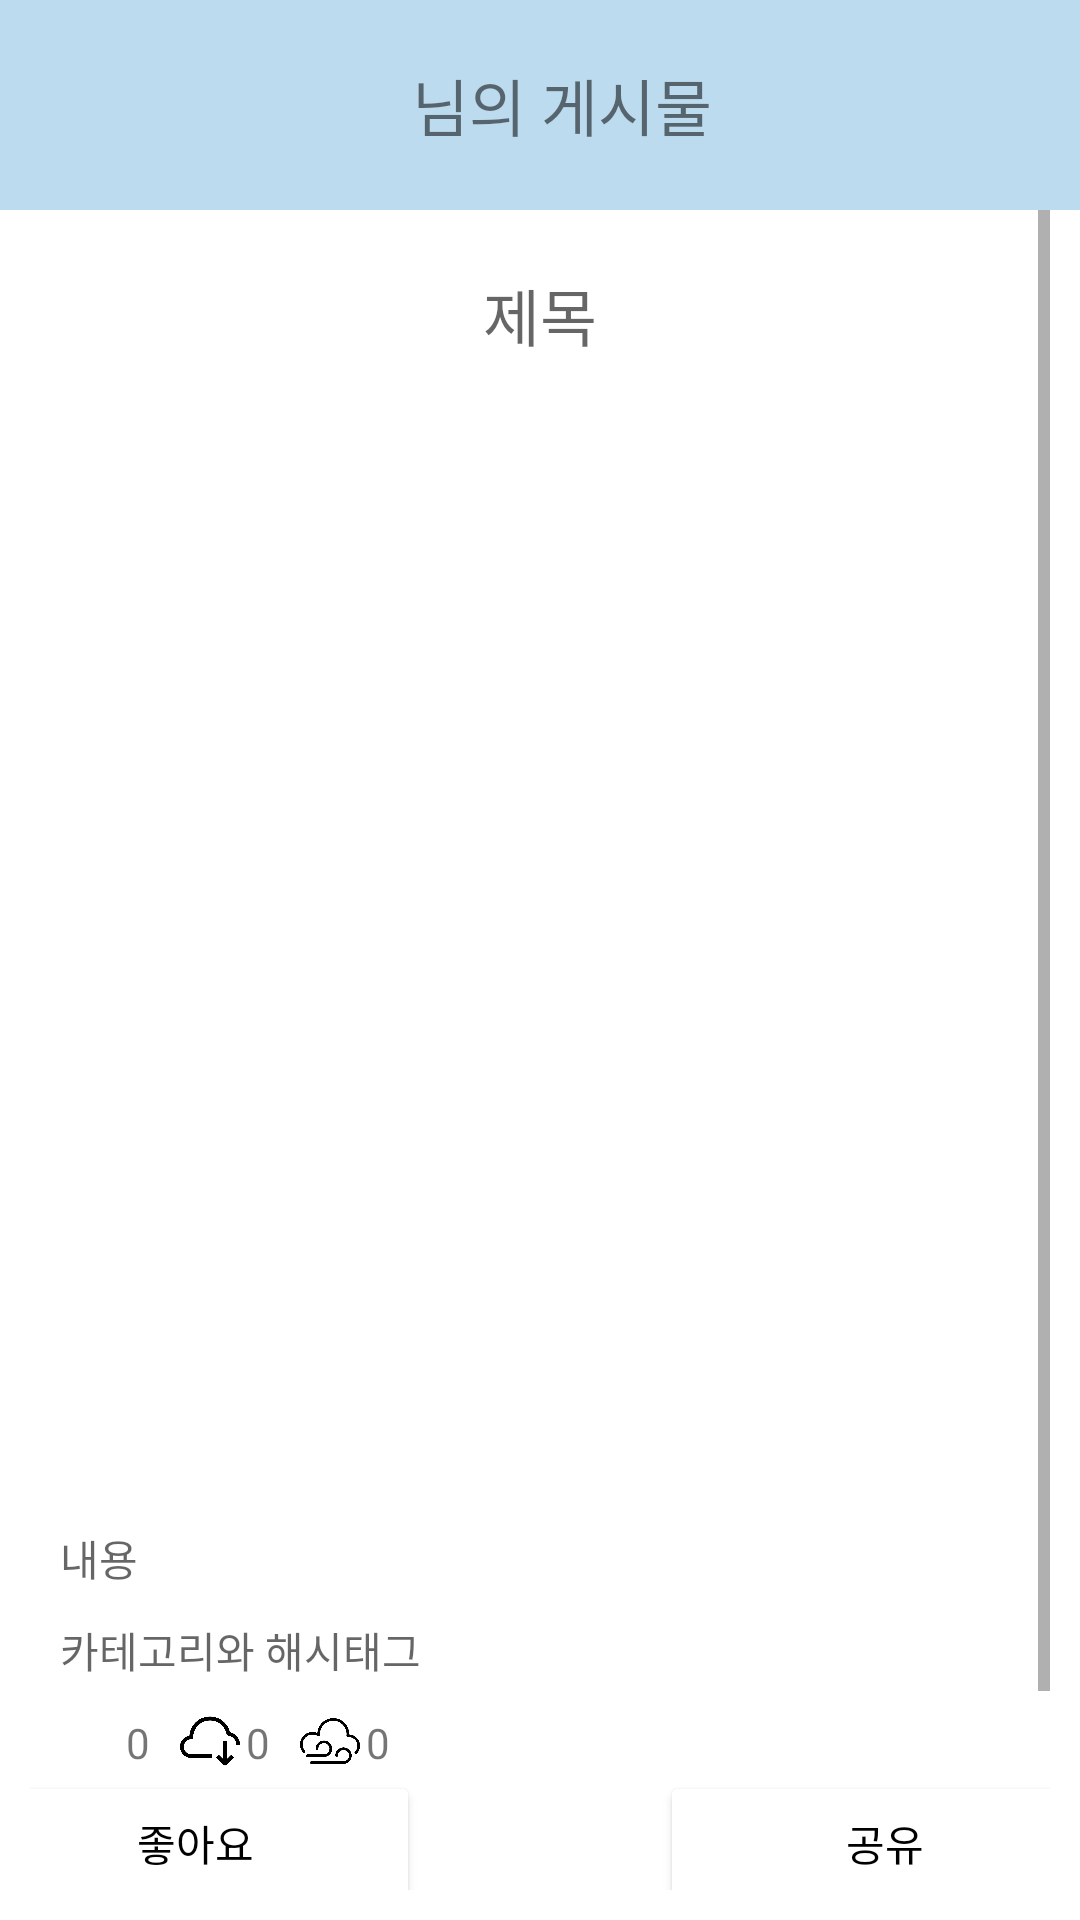

Produce the Android XML layout that renders to this screen, including the resource entries it uses.
<!-- AndroidManifest.xml: application theme Theme.HOBBING -->
<!-- res/layout/activity_inner_post.xml -->
<?xml version="1.0" encoding="utf-8"?>
<LinearLayout xmlns:android="http://schemas.android.com/apk/res/android"
    android:layout_width="match_parent"
    android:layout_height="match_parent"
    xmlns:tools="http://schemas.android.com/tools"
    android:orientation="vertical">

    <LinearLayout
        android:layout_width="match_parent"
        android:layout_height="70dp"
        android:background="#bcdbef"
        android:orientation="horizontal">

        <LinearLayout
            android:layout_width="match_parent"
            android:layout_height="wrap_content"
            android:layout_gravity="center_vertical|center_horizontal">

            <ImageView
                android:id="@+id/activity_inner_post_owner_profile"
                android:layout_width="50dp"
                android:layout_height="50dp"
                android:layout_marginLeft="5dp" />
            <TextView
                android:id="@+id/activity_inner_post_owner"
                android:layout_width="wrap_content"
                android:layout_height="wrap_content"
                android:layout_weight="1"
                android:layout_gravity="center"
                android:gravity="center"
                android:text="님의 게시물"
                android:textSize="10pt" />

            <LinearLayout
                android:layout_width="wrap_content"
                android:layout_height="wrap_content"
                android:layout_gravity="center"
                android:gravity="right|center_vertical">
                <ImageView
                    android:id="@+id/activity_inner_post_select"
                    android:layout_width="30dp"
                    android:layout_height="30dp"
                    android:layout_gravity="right|center_vertical"
                    android:layout_margin="5dp"/>
            </LinearLayout>

        </LinearLayout>

    </LinearLayout>

    <ScrollView
        android:layout_width="match_parent"
        android:layout_height="wrap_content"
        android:layout_marginLeft="10dp"
        android:layout_marginRight="10dp"
        android:layout_marginBottom="10dp">

        <LinearLayout
            android:layout_width="match_parent"
            android:layout_height="wrap_content"
            android:orientation="vertical">

            <LinearLayout
                android:layout_width="match_parent"
                android:layout_height="wrap_content"
                android:orientation="vertical"
                android:layout_margin="10dp">

                <TextView
                    android:id="@+id/activity_inner_post_title"
                    android:layout_width="match_parent"
                    android:layout_height="wrap_content"
                    android:hint="제목"
                    android:textSize="10pt"
                    android:layout_margin="10dp"
                    android:gravity="center"/>

                <androidx.recyclerview.widget.RecyclerView
                    android:id="@+id/activity_inner_post_image"
                    android:layout_width="match_parent"
                    android:layout_height="350dp"
                    android:layout_marginTop="9dp"
                    android:scrollbars="none"/>
            </LinearLayout>

            <TextView
                android:id="@+id/activity_inner_post_description"
                android:layout_width="match_parent"
                android:layout_height="match_parent"
                android:gravity="left|top"
                android:background="@android:color/transparent"
                android:layout_marginLeft="10dp"
                android:layout_marginRight="10dp"
                android:layout_marginTop="10dp"
                android:hint="내용"/>
            <TextView
                android:layout_margin="10dp"
                android:layout_width="match_parent"
                android:layout_height="wrap_content"
                android:hint="카테고리와 해시태그"/>

            <LinearLayout
                android:layout_width="match_parent"
                android:layout_height="wrap_content"
                android:orientation="horizontal">

                <LinearLayout
                    android:layout_width="wrap_content"
                    android:layout_height="wrap_content"
                    android:orientation="horizontal">

                    <ImageView
                        android:id="@+id/activity_inner_post_like"
                        android:layout_width="20dp"
                        android:layout_height="20dp"
                        android:textSize="6pt"
                        android:layout_marginLeft="10dp"
                        android:src="@drawable/like"/>

                    <TextView
                        android:id="@+id/activity_inner_post_likes"
                        android:layout_width="wrap_content"
                        android:layout_height="wrap_content"
                        android:layout_gravity="bottom"
                        android:layout_marginLeft="2dp"
                        android:layout_marginRight="5dp"
                        android:text="0"/>

                    <ImageView
                        android:id="@+id/activity_inner_post_share"
                        android:layout_width="20dp"
                        android:layout_height="20dp"
                        android:textSize="6pt"
                        android:layout_marginLeft="5dp"
                        android:src="@drawable/download"/>

                    <TextView
                        android:id="@+id/activity_inner_post_shares"
                        android:layout_width="wrap_content"
                        android:layout_height="wrap_content"
                        android:layout_gravity="bottom"
                        android:layout_marginLeft="2dp"
                        android:layout_marginRight="5dp"
                        android:text="0"/>

                    <ImageView
                        android:id="@+id/activity_inner_post_view"
                        android:layout_width="20dp"
                        android:layout_height="20dp"
                        android:textSize="6pt"
                        android:layout_marginLeft="5dp"
                        android:layout_gravity="right"
                        android:src="@drawable/view"/>

                    <TextView
                        android:id="@+id/activity_inner_post_views"
                        android:layout_width="wrap_content"
                        android:layout_height="wrap_content"
                        android:layout_gravity="bottom"
                        android:layout_marginLeft="2dp"
                        android:layout_marginRight="5dp"
                        android:gravity="right"
                        android:text="0"/>
                </LinearLayout>
            </LinearLayout>

            <LinearLayout
                android:layout_width="match_parent"
                android:layout_height="wrap_content"
                android:gravity="bottom|center">
                <Button
                    android:id="@+id/activity_inner_post_like_button"
                    android:layout_width="150dp"
                    android:layout_height="wrap_content"
                    android:backgroundTint="#ffffff"
                    android:textColor="#000000"
                    android:layout_marginRight="40dp"
                    android:text="좋아요"/>

                <Button
                    android:layout_width="150dp"
                    android:layout_height="wrap_content"
                    android:layout_marginLeft="40dp"
                    android:backgroundTint="#ffffff"
                    android:textColor="#000000"
                    android:text="공유"/>
            </LinearLayout>

            <LinearLayout
                android:layout_width="match_parent"
                android:layout_height="5dp"
                android:background="#bcdbef"/>

            <LinearLayout
                android:layout_width="match_parent"
                android:layout_height="wrap_content"
                android:layout_marginTop="5dp"
                android:layout_marginBottom="5dp"
                android:orientation="horizontal">

                <ImageView
                    android:id="@+id/list_inner_post_user_profile"
                    android:layout_width="50dp"
                    android:layout_height="50dp"
                    android:layout_marginLeft="5dp"
                    android:src="@drawable/profile_image"/>

                <EditText
                    android:id="@+id/activity_inner_post_comment_description"
                    android:layout_width="280dp"
                    android:layout_marginLeft="8dp"
                    android:layout_height="wrap_content"
                    android:hint="여기에 댓글 추가"/>

                <ImageView
                    android:id="@+id/activity_inner_post_send_comment"
                    android:layout_width="40dp"
                    android:layout_height="40dp"
                    android:layout_gravity="center"
                    android:layout_marginLeft="5dp"
                    android:src="@drawable/upload"/>
            </LinearLayout>

            <LinearLayout
                android:layout_width="match_parent"
                android:layout_height="2dp"
                android:background="@color/signature"/>

            <ListView
                android:id="@+id/activity_inner_post_comment"
                android:layout_width="match_parent"
                android:layout_height="wrap_content" />

        </LinearLayout>

    </ScrollView>

</LinearLayout>
<!-- resources referenced by this layout -->
<resources>
  <color name="signature">#bcdbef</color>
  <!-- drawable download: png bitmap (drawable, 12868 bytes) -->
  <!-- drawable upload: png bitmap (drawable, 12954 bytes) -->
  <!-- drawable view: png bitmap (drawable, 8871 bytes) -->
  <style name="Theme.HOBBING" parent="Theme.MaterialComponents.DayNight.NoActionBar">
          
          <item name="colorPrimary">@color/purple_500</item>
          <item name="colorPrimaryVariant">@color/purple_700</item>
          <item name="colorOnPrimary">@color/white</item>
          
          <item name="colorSecondary">@color/teal_200</item>
          <item name="colorSecondaryVariant">@color/teal_700</item>
          <item name="colorOnSecondary">@color/black</item>
          
          <item name="android:statusBarColor" tools:targetApi="l">?attr/colorPrimaryVariant</item>
          
      </style>
  <color name="purple_500">#FF6200EE</color>
  <color name="purple_700">#FF3700B3</color>
  <color name="white">#FFFFFFFF</color>
  <color name="teal_200">#FF03DAC5</color>
  <color name="teal_700">#FF018786</color>
  <color name="black">#FF000000</color>
</resources>
